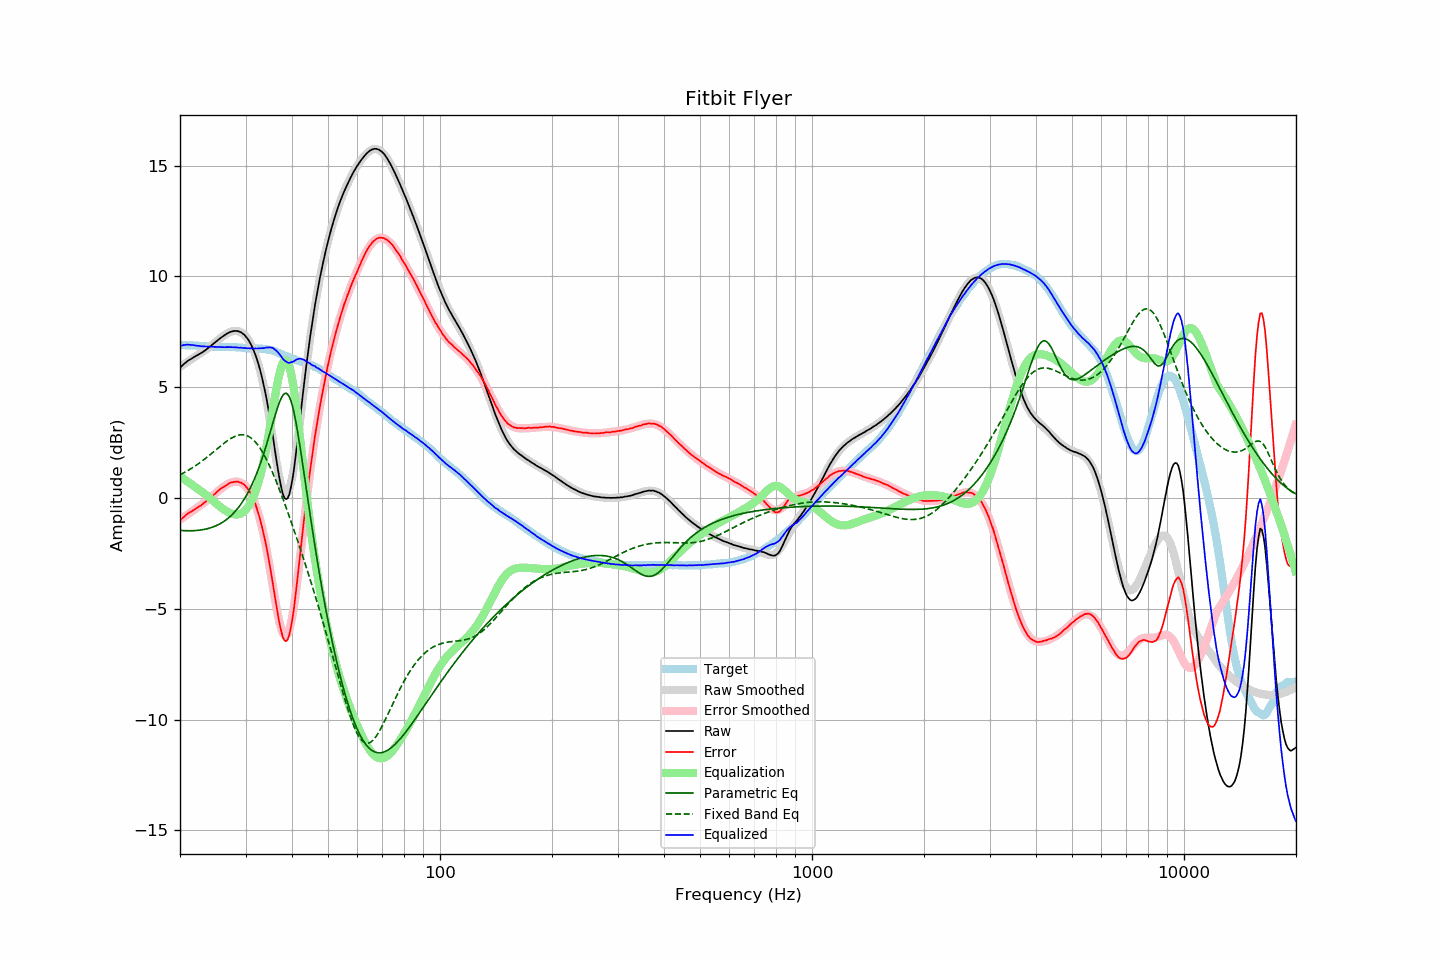

Values plotted in this chart, from the file beside it:
frequency, raw, error, smoothed, error_smoothed, equalization, parametric_eq, fixed_band_eq, equalized_raw, equalized_smoothed, target
20.00, 5.87, -1.03, 5.92, -0.98, 0.98, -1.46, 1.05, 6.85, 6.90, 6.90
20.20, 5.95, -0.95, 5.97, -0.93, 0.93, -1.46, 1.09, 6.88, 6.90, 6.90
20.40, 6.02, -0.88, 6.02, -0.88, 0.88, -1.47, 1.12, 6.90, 6.90, 6.90
20.61, 6.08, -0.82, 6.07, -0.83, 0.83, -1.47, 1.16, 6.91, 6.90, 6.90
20.81, 6.14, -0.75, 6.12, -0.78, 0.78, -1.47, 1.20, 6.92, 6.89, 6.89
21.02, 6.20, -0.69, 6.16, -0.73, 0.73, -1.48, 1.25, 6.93, 6.89, 6.89
21.23, 6.24, -0.65, 6.21, -0.68, 0.68, -1.48, 1.29, 6.92, 6.89, 6.89
21.44, 6.28, -0.62, 6.26, -0.62, 0.62, -1.48, 1.33, 6.91, 6.89, 6.90
21.66, 6.33, -0.56, 6.31, -0.57, 0.57, -1.47, 1.38, 6.90, 6.88, 6.89
21.87, 6.37, -0.52, 6.36, -0.52, 0.52, -1.47, 1.43, 6.89, 6.88, 6.89
22.09, 6.41, -0.47, 6.41, -0.47, 0.47, -1.47, 1.48, 6.88, 6.88, 6.88
22.31, 6.45, -0.43, 6.46, -0.41, 0.41, -1.46, 1.53, 6.87, 6.87, 6.88
22.54, 6.49, -0.38, 6.50, -0.37, 0.37, -1.45, 1.58, 6.86, 6.87, 6.87
22.76, 6.53, -0.34, 6.55, -0.32, 0.32, -1.44, 1.63, 6.85, 6.86, 6.87
22.99, 6.58, -0.28, 6.59, -0.27, 0.27, -1.43, 1.69, 6.85, 6.86, 6.86
23.22, 6.63, -0.22, 6.64, -0.21, 0.21, -1.42, 1.74, 6.84, 6.85, 6.85
23.45, 6.68, -0.17, 6.69, -0.16, 0.16, -1.40, 1.80, 6.84, 6.85, 6.85
23.69, 6.74, -0.10, 6.75, -0.10, 0.10, -1.38, 1.86, 6.84, 6.84, 6.84
23.92, 6.80, -0.03, 6.80, -0.03, 0.03, -1.37, 1.91, 6.84, 6.84, 6.83
24.16, 6.85, 0.02, 6.86, 0.03, -0.03, -1.34, 1.97, 6.83, 6.83, 6.83
24.40, 6.91, 0.08, 6.91, 0.09, -0.09, -1.32, 2.03, 6.82, 6.83, 6.83
24.65, 6.97, 0.14, 6.97, 0.15, -0.15, -1.29, 2.09, 6.82, 6.82, 6.83
24.89, 7.03, 0.20, 7.03, 0.21, -0.21, -1.26, 2.15, 6.82, 6.82, 6.83
25.14, 7.09, 0.27, 7.09, 0.28, -0.28, -1.23, 2.22, 6.82, 6.82, 6.82
25.39, 7.15, 0.34, 7.15, 0.34, -0.34, -1.20, 2.28, 6.82, 6.82, 6.81
25.65, 7.21, 0.40, 7.21, 0.39, -0.39, -1.16, 2.34, 6.82, 6.82, 6.81
25.91, 7.26, 0.45, 7.27, 0.45, -0.45, -1.11, 2.39, 6.81, 6.82, 6.81
26.16, 7.31, 0.49, 7.32, 0.50, -0.50, -1.07, 2.45, 6.81, 6.81, 6.82
26.43, 7.36, 0.54, 7.37, 0.55, -0.55, -1.02, 2.51, 6.81, 6.81, 6.82
26.69, 7.41, 0.59, 7.41, 0.60, -0.60, -0.97, 2.56, 6.81, 6.81, 6.82
26.96, 7.45, 0.64, 7.45, 0.64, -0.64, -0.91, 2.61, 6.81, 6.81, 6.81
27.23, 7.49, 0.68, 7.49, 0.68, -0.68, -0.85, 2.66, 6.82, 6.81, 6.81
27.50, 7.51, 0.70, 7.51, 0.70, -0.70, -0.78, 2.70, 6.81, 6.81, 6.81
27.77, 7.53, 0.71, 7.53, 0.72, -0.72, -0.71, 2.74, 6.81, 6.81, 6.82
28.05, 7.54, 0.73, 7.54, 0.74, -0.74, -0.63, 2.78, 6.80, 6.80, 6.81
28.33, 7.54, 0.74, 7.54, 0.74, -0.74, -0.55, 2.81, 6.80, 6.80, 6.80
28.62, 7.53, 0.74, 7.53, 0.74, -0.74, -0.46, 2.83, 6.79, 6.79, 6.79
28.90, 7.50, 0.70, 7.51, 0.72, -0.72, -0.37, 2.85, 6.78, 6.79, 6.80
29.19, 7.48, 0.69, 7.48, 0.69, -0.69, -0.26, 2.85, 6.79, 6.78, 6.79
29.48, 7.42, 0.64, 7.43, 0.65, -0.65, -0.16, 2.85, 6.77, 6.78, 6.78
29.78, 7.37, 0.60, 7.37, 0.59, -0.59, -0.04, 2.85, 6.78, 6.77, 6.77
30.08, 7.28, 0.51, 7.29, 0.52, -0.52, 0.08, 2.83, 6.76, 6.77, 6.77
30.38, 7.19, 0.43, 7.19, 0.43, -0.43, 0.21, 2.80, 6.76, 6.76, 6.76
30.68, 7.08, 0.33, 7.08, 0.32, -0.32, 0.35, 2.77, 6.76, 6.76, 6.75
30.99, 6.95, 0.20, 6.95, 0.20, -0.20, 0.49, 2.72, 6.76, 6.75, 6.75
31.30, 6.80, 0.06, 6.80, 0.05, -0.05, 0.65, 2.66, 6.75, 6.75, 6.75
31.61, 6.63, -0.12, 6.63, -0.12, 0.12, 0.81, 2.60, 6.75, 6.75, 6.75
31.93, 6.44, -0.29, 6.44, -0.31, 0.31, 0.98, 2.52, 6.75, 6.75, 6.74
32.24, 6.23, -0.52, 6.22, -0.52, 0.52, 1.16, 2.43, 6.75, 6.74, 6.75
32.57, 5.99, -0.74, 5.98, -0.76, 0.76, 1.35, 2.34, 6.76, 6.74, 6.74
32.89, 5.73, -1.01, 5.71, -1.03, 1.03, 1.56, 2.23, 6.76, 6.74, 6.74
33.22, 5.44, -1.30, 5.41, -1.32, 1.32, 1.77, 2.11, 6.76, 6.73, 6.74
33.55, 5.12, -1.61, 5.08, -1.65, 1.65, 1.99, 1.99, 6.77, 6.72, 6.73
33.89, 4.78, -1.94, 4.72, -2.00, 2.00, 2.21, 1.85, 6.78, 6.72, 6.72
34.23, 4.41, -2.28, 4.32, -2.38, 2.38, 2.45, 1.71, 6.79, 6.71, 6.70
34.57, 4.01, -2.69, 3.90, -2.79, 2.79, 2.69, 1.56, 6.80, 6.69, 6.70
34.92, 3.59, -3.09, 3.46, -3.21, 3.21, 2.94, 1.41, 6.80, 6.67, 6.68
35.27, 3.14, -3.53, 3.01, -3.65, 3.65, 3.19, 1.25, 6.79, 6.66, 6.67
35.62, 2.67, -3.96, 2.54, -4.09, 4.09, 3.44, 1.08, 6.77, 6.64, 6.64
35.97, 2.18, -4.44, 2.08, -4.53, 4.53, 3.69, 0.90, 6.70, 6.61, 6.62
... 635 more rows
